Photos from the image-classification dataset "data_split" in the GitHub repository AbdullahAlrebdi/Task_7. Its 3 classes are: paper, rock, scissor.

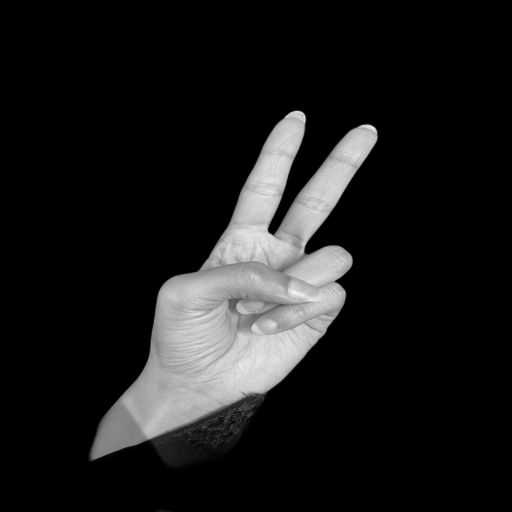
Label: scissor

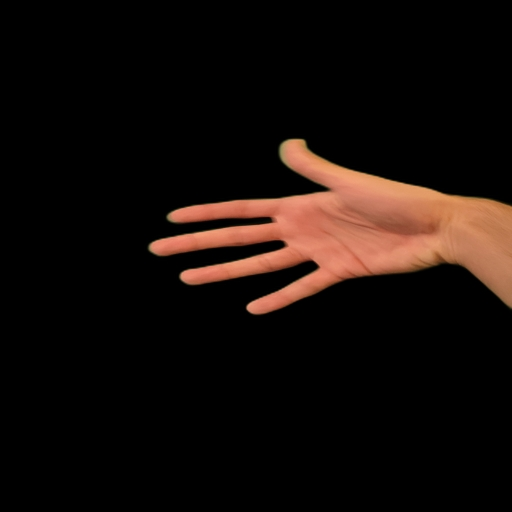
Label: paper

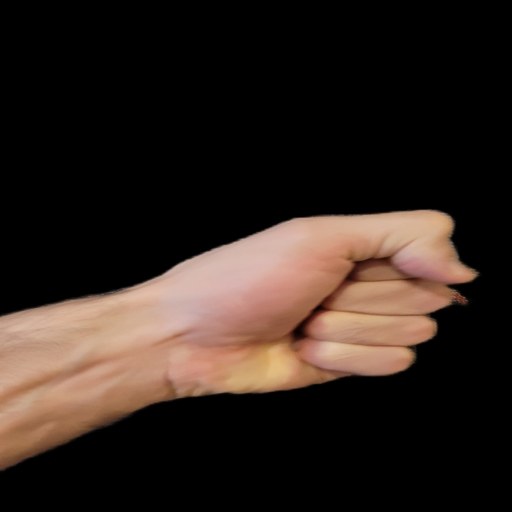
Label: rock

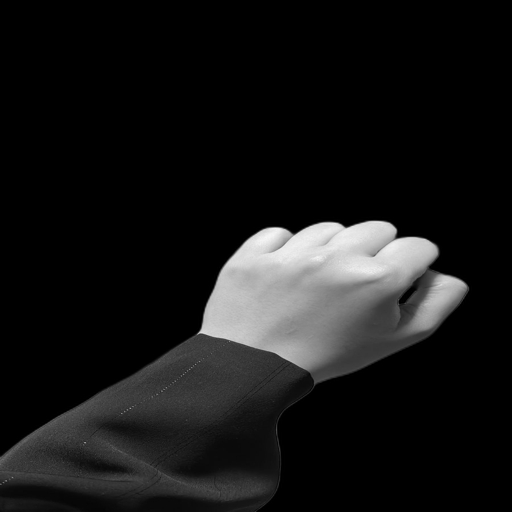
Label: rock

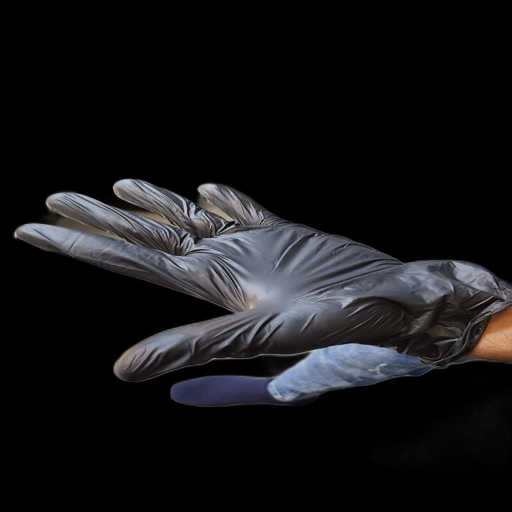
Label: paper

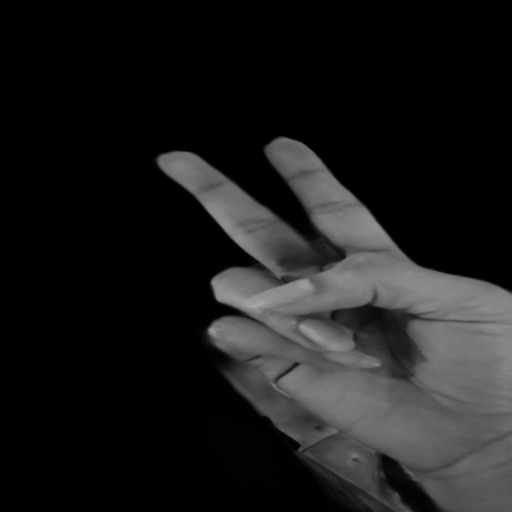
Label: scissor
